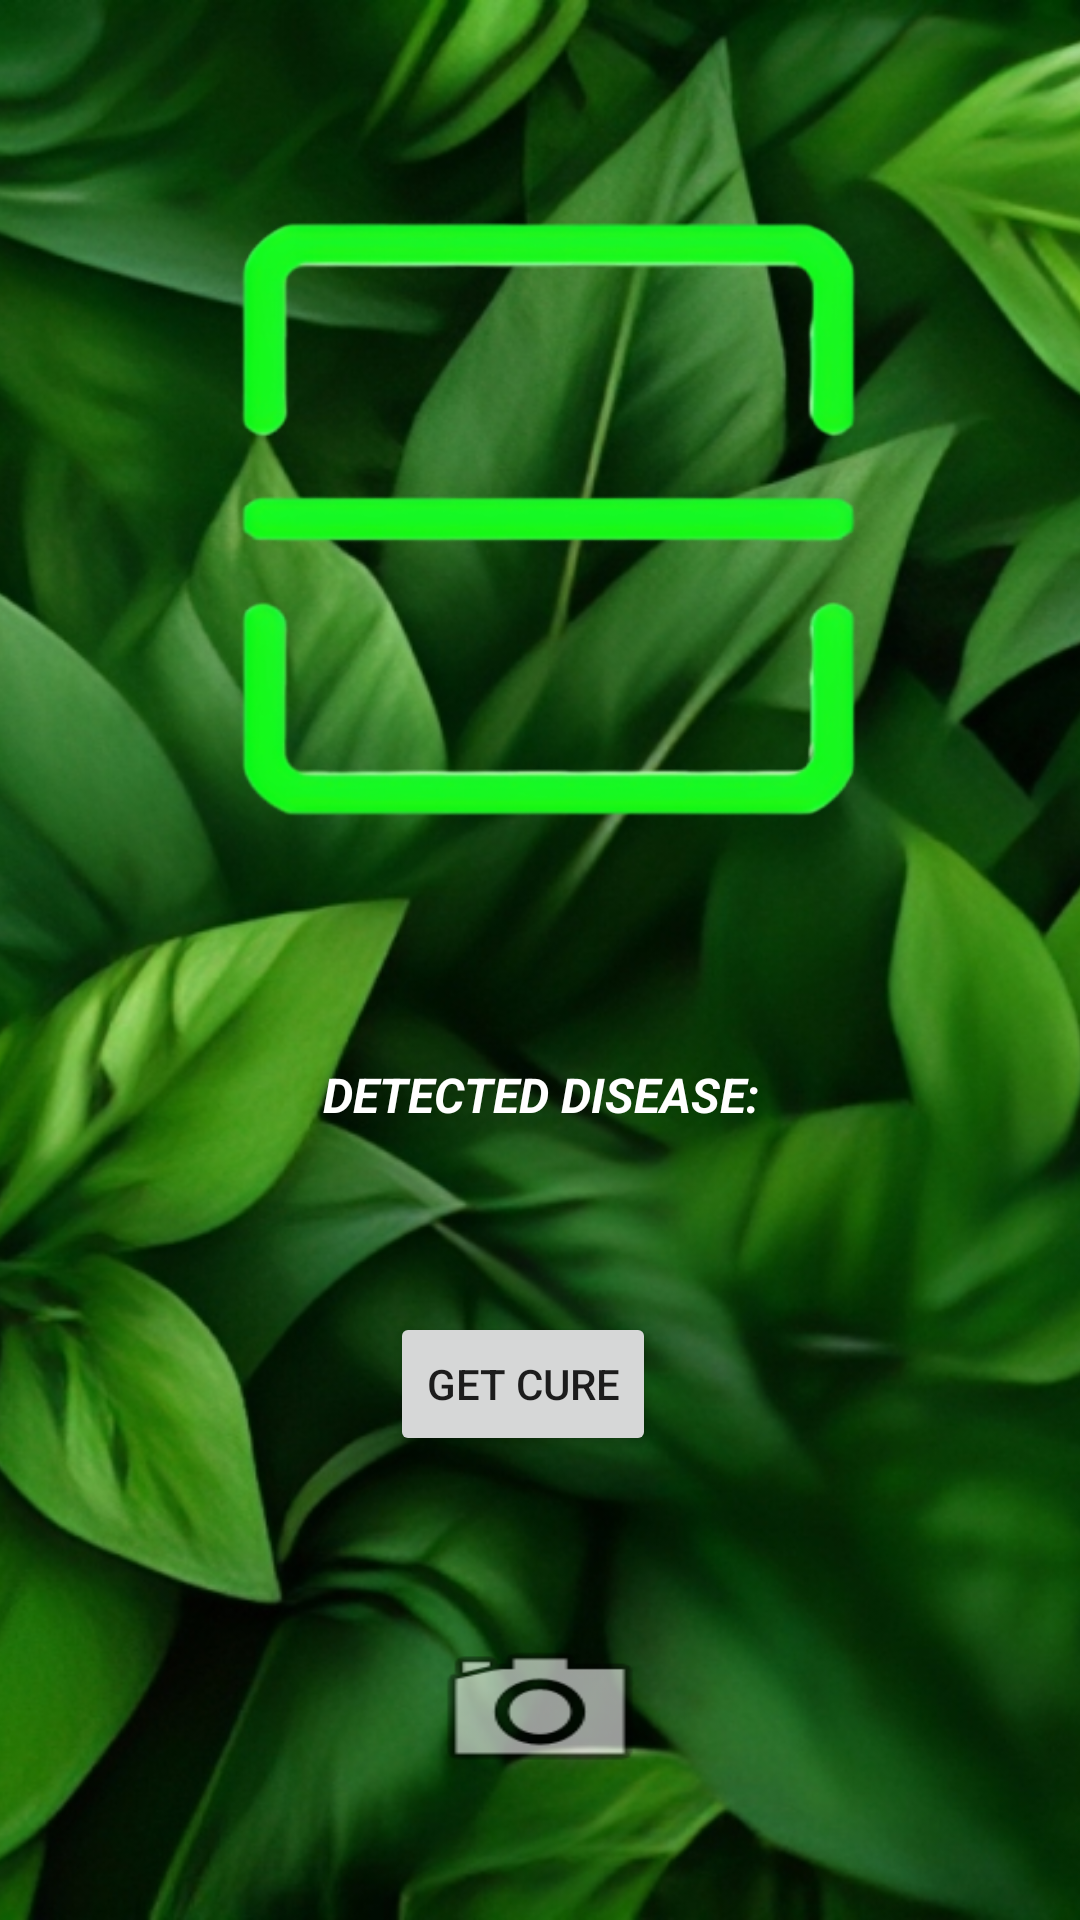

Write the Android layout XML for this screen, with the resource values it uses.
<!-- AndroidManifest.xml: application theme Theme.PlantGraud -->
<!-- res/layout/activity_detection_page.xml -->
<?xml version="1.0" encoding="utf-8"?>
<androidx.constraintlayout.widget.ConstraintLayout xmlns:android="http://schemas.android.com/apk/res/android"
    xmlns:app="http://schemas.android.com/apk/res-auto"
    xmlns:tools="http://schemas.android.com/tools"
    android:layout_width="match_parent"
    android:layout_height="match_parent"
    tools:context=".DetectionPage">

    <ImageView
        android:id="@+id/imageView2"
        android:layout_width="match_parent"
        android:layout_height="match_parent"
        android:scaleType="centerCrop"
        android:src="@drawable/bgleaf"
        tools:layout_editor_absoluteX="0dp"
        tools:layout_editor_absoluteY="117dp" />

    <ImageView
        android:id="@+id/imageView"
        android:layout_width="300dp"
        android:layout_height="290dp"
        android:background="@drawable/scan2__1_"
        app:layout_constraintBottom_toBottomOf="parent"
        app:layout_constraintEnd_toEndOf="parent"
        app:layout_constraintStart_toStartOf="parent"
        app:layout_constraintTop_toTopOf="parent"
        app:layout_constraintVertical_bias="0.100000024" />

    <TextView
        android:id="@+id/textView4"
        android:layout_width="170dp"
        android:layout_height="25dp"
        android:text="DETECTED DISEASE:"
        android:textAlignment="center"
        android:textColor="@color/white"
        android:textSize="16sp"
        android:textStyle="bold|italic"
        app:layout_constraintBottom_toBottomOf="parent"
        app:layout_constraintEnd_toEndOf="parent"
        app:layout_constraintStart_toStartOf="parent"
        app:layout_constraintTop_toBottomOf="@+id/imageView"
        app:layout_constraintVertical_bias="0.100000024" />

    <TextView
        android:id="@+id/textView5"
        android:layout_width="250dp"
        android:layout_height="65dp"
        android:textAlignment="center"
        android:textAppearance="@style/TextAppearance.AppCompat.Large"
        android:textColor="@color/white"
        android:textSize="20sp"
        android:textStyle="bold|italic"
        app:layout_constraintBottom_toBottomOf="parent"
        app:layout_constraintEnd_toEndOf="parent"
        app:layout_constraintStart_toStartOf="parent"
        app:layout_constraintTop_toBottomOf="@+id/textView4"
        app:layout_constraintVertical_bias="0.0" />

    <ImageButton
        android:id="@+id/imageButton4"
        android:layout_width="80dp"
        android:layout_height="58dp"
        android:background="@android:drawable/ic_menu_camera"
        app:layout_constraintBottom_toBottomOf="parent"
        app:layout_constraintEnd_toEndOf="parent"
        app:layout_constraintStart_toStartOf="parent"
        app:layout_constraintTop_toBottomOf="@+id/textView5"
        app:layout_constraintVertical_bias="0.7" />

    <Button
        android:id="@+id/button"
        android:layout_width="wrap_content"
        android:layout_height="wrap_content"
        android:text="Get Cure"
        app:layout_constraintBottom_toBottomOf="parent"
        app:layout_constraintEnd_toEndOf="parent"
        app:layout_constraintHorizontal_bias="0.479"
        app:layout_constraintStart_toStartOf="parent"
        app:layout_constraintTop_toTopOf="parent"
        app:layout_constraintVertical_bias="0.739" />

</androidx.constraintlayout.widget.ConstraintLayout>
<!-- resources referenced by this layout -->
<resources>
  <!-- drawable bgleaf: png bitmap (drawable, 849443 bytes) -->
  <!-- drawable scan2__1_: png bitmap (drawable, 67063 bytes) -->
  <style name="Theme.PlantGraud" parent="Theme.MaterialComponents.DayNight.DarkActionBar">
          
          <item name="colorPrimary">@color/purple_500</item>
          <item name="colorPrimaryVariant">@color/purple_700</item>
          <item name="colorOnPrimary">@color/white</item>
          
          <item name="colorSecondary">@color/teal_200</item>
          <item name="colorSecondaryVariant">@color/teal_700</item>
          <item name="colorOnSecondary">@color/black</item>
          
          <item name="android:statusBarColor" tools:targetApi="l">?attr/colorPrimaryVariant</item>
          
      </style>
  <!-- not gathered from this repository: default colours our renderer supplied (Android Studio template values) -->
  <color name="purple_500">#FF6200EE</color>
  <color name="purple_700">#FF3700B3</color>
  <color name="teal_200">#FF03DAC5</color>
  <color name="teal_700">#FF018786</color>
  <color name="black">#FF000000</color>
  <color name="white">#FFFFFFFF</color>
</resources>
